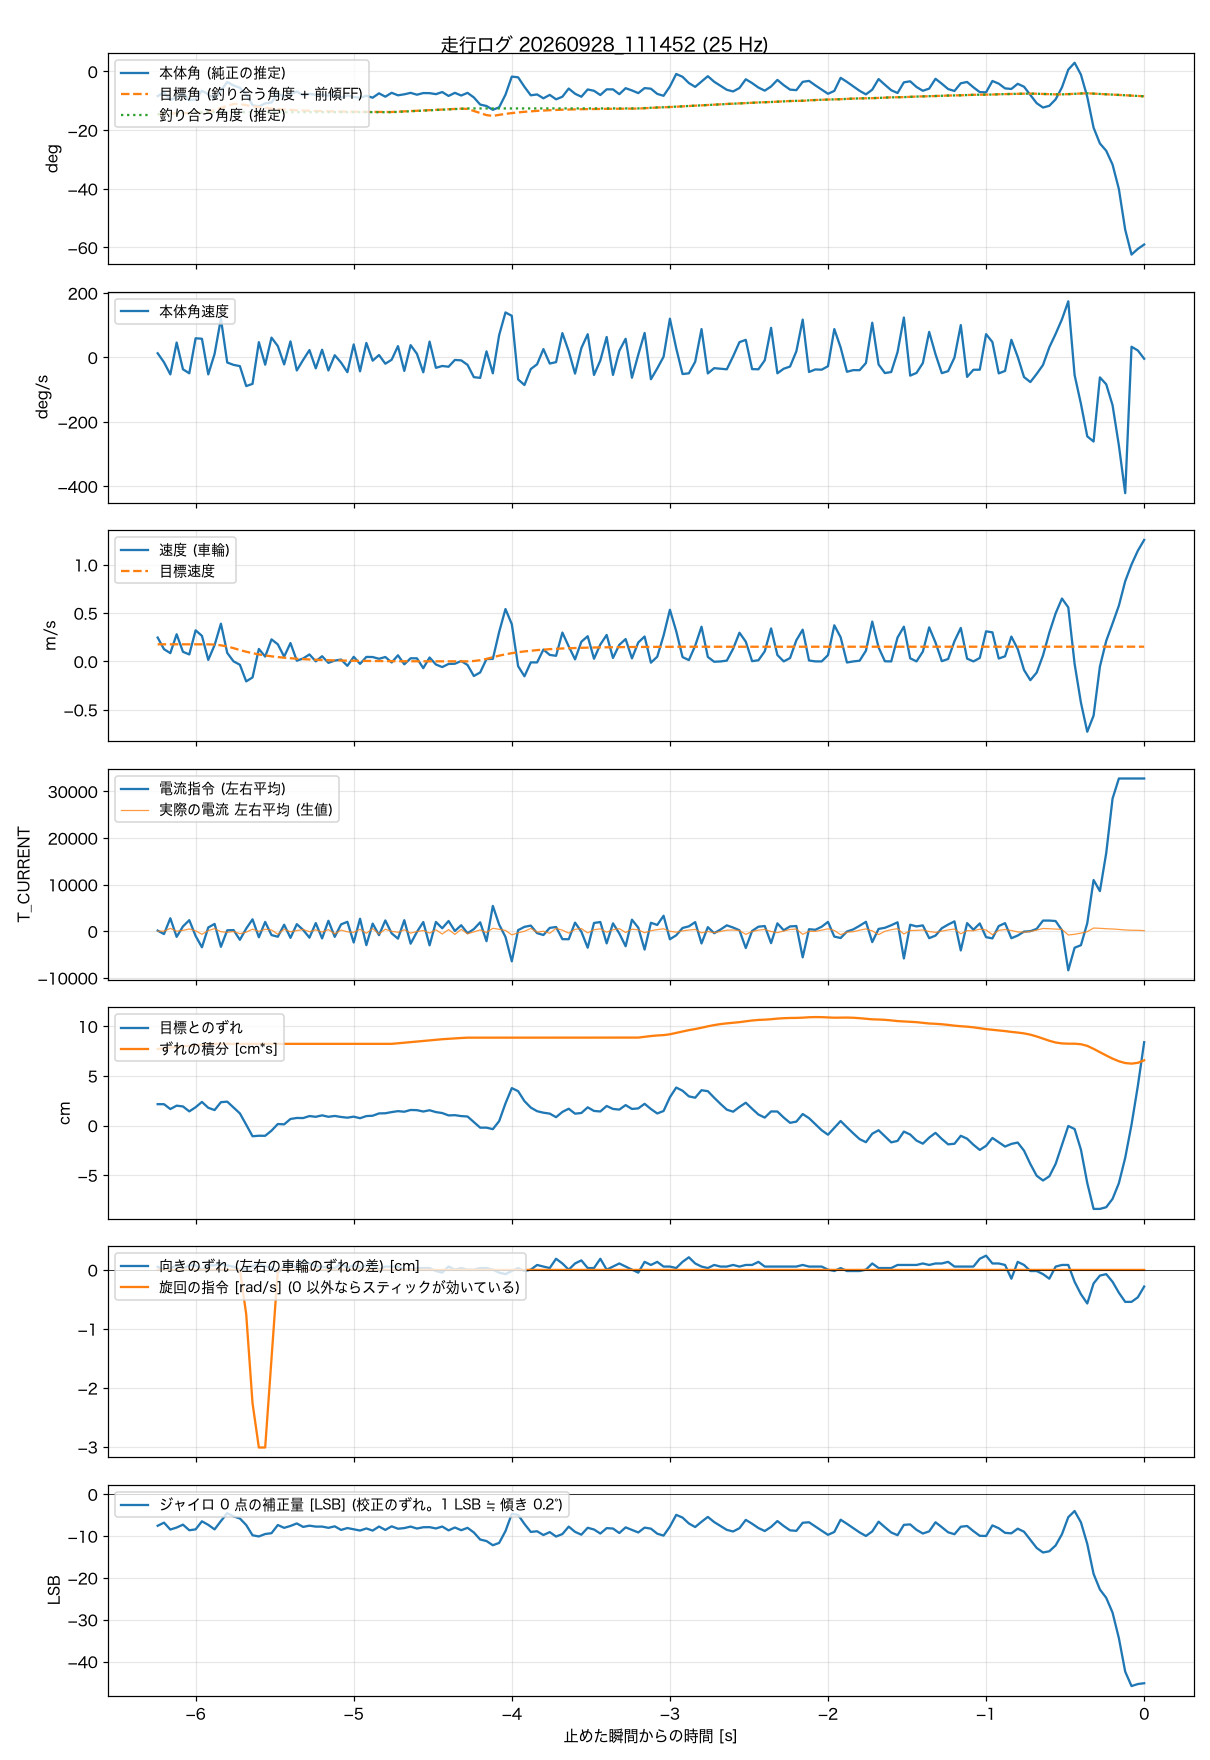

The file beside this chart, header and first rows:
t_s, body_angle_rad, theta_ref_rad, body_rate_rad_s, wheel_spd_rad_s, target_spd_rad_s, current_cmd, wheel_err_rad, wheel_err_int_rad_s, m_current, yaw_err_rad, turn_cmd_rad_s, gyro_trim_lsb, balance_angle_rad
-6.240, -0.1463, -0.001, 0.226, 11.75, 8.43, 141, 1.025, 3.671, 28, 0.025, 0, -7.54, -0.2544
-6.200, -0.126, 0.0005, -0.263, 6.01, 8.42, -599, 1.024, 3.713, 18, 0, 0, -6.79, -0.2524
-6.160, -0.1679, 0.0005, -0.919, 4.08, 8.43, 2790, 0.792, 3.738, 625, 0.012, 0, -8.44, -0.2511
-6.120, -0.1564, 0.0004, 0.808, 13.38, 8.42, -1195, 0.954, 3.772, 22, 0.037, 0, -7.96, -0.2495
-6.080, -0.1364, 0.0003, -0.644, 4.72, 8.41, 1044, 0.916, 3.812, 191, 0.012, 0, -7.27, -0.2475
-6.040, -0.1707, -0.001, -0.858, 3.43, 8.43, 2382, 0.679, 3.815, 498, 0.037, 0, -8.61, -0.2473
-6.000, -0.1662, 0.0004, 1.039, 15.32, 8.42, -1004, 0.878, 3.845, 92, 0.037, 0, -8.4, -0.2459
-5.960, -0.1151, -0.0011, 1.011, 12.59, 8.42, -3431, 1.133, 3.88, -643, 0, 0, -6.47, -0.2442
-5.920, -0.1355, 0.0004, -0.92, 0.74, 8.41, 814, 0.852, 3.92, 142, 0.037, 0, -7.32, -0.2422
-5.880, -0.1642, 0.0126, 0.192, 8.03, 8.29, 1579, 0.742, 3.92, 570, 0.037, 0, -8.4, -0.2422
-5.840, -0.1135, 0.0248, 2.101, 18.59, 7.93, -3330, 1.121, 3.92, -98, 0.05, 0, -6.41, -0.2422
-5.800, -0.0626, 0.0371, -0.276, 4.19, 7.34, 206, 1.146, 3.92, -233, 0.037, 0, -4.52, -0.2422
-5.760, -0.0834, 0.0493, -0.403, 0.01, 6.53, 256, 0.862, 3.92, -47, 0.025, 0, -5.29, -0.2422
-5.720, -0.097, 0.0482, -0.47, -1.64, 5.59, -1834, 0.583, 3.92, -520, 0, 0, -5.79, -0.2422
-5.680, -0.137, 0.0411, -1.551, -9.85, 4.76, 570, 0.04, 3.92, -191, 0.016, -0.75, -7.36, -0.2422
-5.640, -0.2004, 0.035, -1.433, -7.9, 4.05, 2565, -0.514, 3.92, 453, 0.028, -2.26, -9.81, -0.2422
-5.600, -0.208, 0.0298, 0.826, 6.14, 3.45, -1290, -0.489, 3.92, -23, 0.05, -3.01, -10.09, -0.2422
-5.560, -0.1899, 0.0253, -0.394, 2.37, 2.94, 2008, -0.492, 3.92, 430, 0.029, -3.01, -9.51, -0.2422
-5.520, -0.1846, 0.0216, 1.074, 10.85, 2.5, -813, -0.245, 3.92, 291, 0.02, -1.51, -9.31, -0.2422
-5.480, -0.1324, 0.0184, 0.616, 8.42, 2.13, -1169, 0.074, 3.92, -647, -0.022, 0, -7.36, -0.2422
-5.440, -0.1482, 0.0156, -0.38, 2.34, 1.81, 1406, 0.057, 3.92, 458, 0.027, 0, -8.03, -0.2422
-5.400, -0.137, 0.0133, 0.871, 9.04, 1.54, -1412, 0.315, 3.92, -115, 0.052, 0, -7.58, -0.2422
-5.360, -0.1196, 0.0113, -0.706, 0.35, 1.31, 1521, 0.364, 3.92, 151, 0.015, 0, -6.98, -0.2422
-5.320, -0.1415, 0.0096, -0.136, 1.45, 1.12, 300, 0.359, 3.92, 384, 0.077, 0, -7.81, -0.2422
-5.280, -0.1336, 0.0082, 0.399, 3.43, 0.95, -1373, 0.455, 3.92, -97, 0.052, 0, -7.51, -0.2422
-5.240, -0.1382, 0.007, -0.592, 0.02, 0.81, 1757, 0.42, 3.92, 302, 0.027, 0, -7.74, -0.2422
-5.200, -0.1382, 0.0059, 0.418, 2.55, 0.69, -1532, 0.489, 3.92, -176, 0.027, 0, -7.73, -0.2422
-5.160, -0.1443, 0.005, -0.708, -0.71, 0.59, 2252, 0.42, 3.92, 362, 0.015, 0, -8.03, -0.2422
-5.120, -0.1349, 0.0043, 0.119, 0.39, 0.5, -1194, 0.461, 3.92, -569, 0.015, 0, -7.67, -0.2422
-5.080, -0.1563, 0.0036, -0.278, 0.91, 0.42, 1478, 0.411, 3.92, 266, 0.052, 0, -8.53, -0.2422
-5.040, -0.1432, 0.0031, -0.801, -2.18, 0.36, 2032, 0.377, 3.92, -129, 0.015, 0, -8.08, -0.2422
-5.000, -0.1515, 0.0026, 0.704, 2.25, 0.31, -2408, 0.426, 3.92, -227, 0.04, 0, -8.37, -0.2422
-4.960, -0.157, 0.0022, -0.752, -1.21, 0.26, 2693, 0.352, 3.92, 431, 0.015, 0, -8.68, -0.2422
-4.920, -0.1445, 0.0019, 0.786, 2.21, 0.22, -2977, 0.454, 3.92, -420, 0.04, 0, -8.18, -0.2422
-4.880, -0.156, 0.0016, -0.176, 2.15, 0.19, 1650, 0.471, 3.92, 569, 0.04, 0, -8.69, -0.2422
-4.840, -0.1301, 0.0014, 0.131, 1.29, 0.16, -827, 0.582, 3.92, -559, 0.002, 0, -7.72, -0.2422
-4.800, -0.15, 0.0012, -0.34, 2.17, 0.13, 2323, 0.589, 3.92, 439, 0.027, 0, -8.53, -0.2422
-4.760, -0.1269, 0.001, -0.125, -0.52, 0.11, -445, 0.646, 3.92, -8, 0.027, 0, -7.67, -0.2422
-4.720, -0.1418, 0.0008, 0.614, 3.01, 0.1, -1581, 0.691, 3.946, -212, 0.027, 0, -8.24, -0.2403
-4.680, -0.1359, 0.0007, -0.732, -1.44, 0.08, 2377, 0.663, 3.974, 318, 0.002, 0, -8.09, -0.2383
-4.640, -0.1272, 0.0006, 0.666, 1.54, 0.07, -2662, 0.747, 4.002, -398, 0.002, 0, -7.73, -0.2363
-4.600, -0.1383, 0.0005, 0.195, 1.51, 0.06, -130, 0.738, 4.031, -53, 0.015, 0, -8.2, -0.2344
-4.560, -0.1285, 0.0004, -0.807, -3.33, 0.05, 1982, 0.673, 4.06, 166, 0.015, 0, -7.89, -0.2324
-4.520, -0.129, 0.0003, 0.857, 1.92, 0.04, -3015, 0.734, 4.088, -383, 0.015, 0, -7.87, -0.2305
-4.480, -0.135, 0.0003, -0.563, -1.54, 0.03, 2002, 0.645, 4.116, 311, -0.009, 0, -8.18, -0.2285
-4.440, -0.1224, 0.0002, -0.463, -2.79, 0.03, 644, 0.6, 4.142, -589, -0.022, 0, -7.72, -0.2266
-4.400, -0.1456, 0.0002, -0.504, -1.25, 0.02, 2208, 0.486, 4.162, 368, 0.027, 0, -8.64, -0.2248
-4.360, -0.1271, 0.0002, -0.135, -1.15, 0.02, 56, 0.498, 4.183, -669, 0.002, 0, -7.95, -0.2231
-4.320, -0.1431, 0.0001, -0.159, 0.2, 0.02, 1297, 0.453, 4.201, 419, 0.015, 0, -8.6, -0.2214
-4.280, -0.1272, -0.0029, -0.401, -1.77, 0.02, -418, 0.434, 4.216, -542, 0.002, 0, -8.03, -0.22
-4.240, -0.1545, -0.0151, -1.069, -7.2, 0.2, 471, 0.168, 4.216, -135, 0.002, 0, -9.14, -0.22
-4.200, -0.197, -0.0273, -1.107, -5.43, 0.6, 1923, -0.102, 4.216, 285, 0.015, 0, -10.83, -0.22
-4.160, -0.2055, -0.0396, 0.331, 1.16, 1.23, -2133, -0.101, 4.216, -241, 0.015, 0, -11.19, -0.22
-4.120, -0.2282, -0.0447, -0.86, 1.24, 2.06, 5443, -0.174, 4.216, 641, 0.002, 0, -12.19, -0.22
-4.080, -0.2131, -0.0381, 1.211, 14.52, 2.83, 1432, 0.212, 4.216, 427, -0.022, 0, -11.64, -0.22
-4.040, -0.1383, -0.0324, 2.439, 25.8, 3.49, -1216, 1.063, 4.216, 182, -0.034, 0, -8.81, -0.22
-4.000, -0.0305, -0.0276, 2.255, 18.36, 4.05, -6444, 1.796, 4.216, -769, -0.009, 0, -4.69, -0.22
-3.960, -0.0347, -0.0235, -1.191, -2.36, 4.52, 248, 1.649, 4.216, -322, 0.015, 0, -4.94, -0.22
-3.920, -0.0913, -0.02, -1.495, -7.33, 4.93, 946, 1.172, 4.216, -2, -0.009, 0, -7.1, -0.22
-3.880, -0.1418, -0.017, -0.63, -0.48, 5.27, 1222, 0.862, 4.216, 611, 0.002, 0, -9.01, -0.22
... 97 more rows
